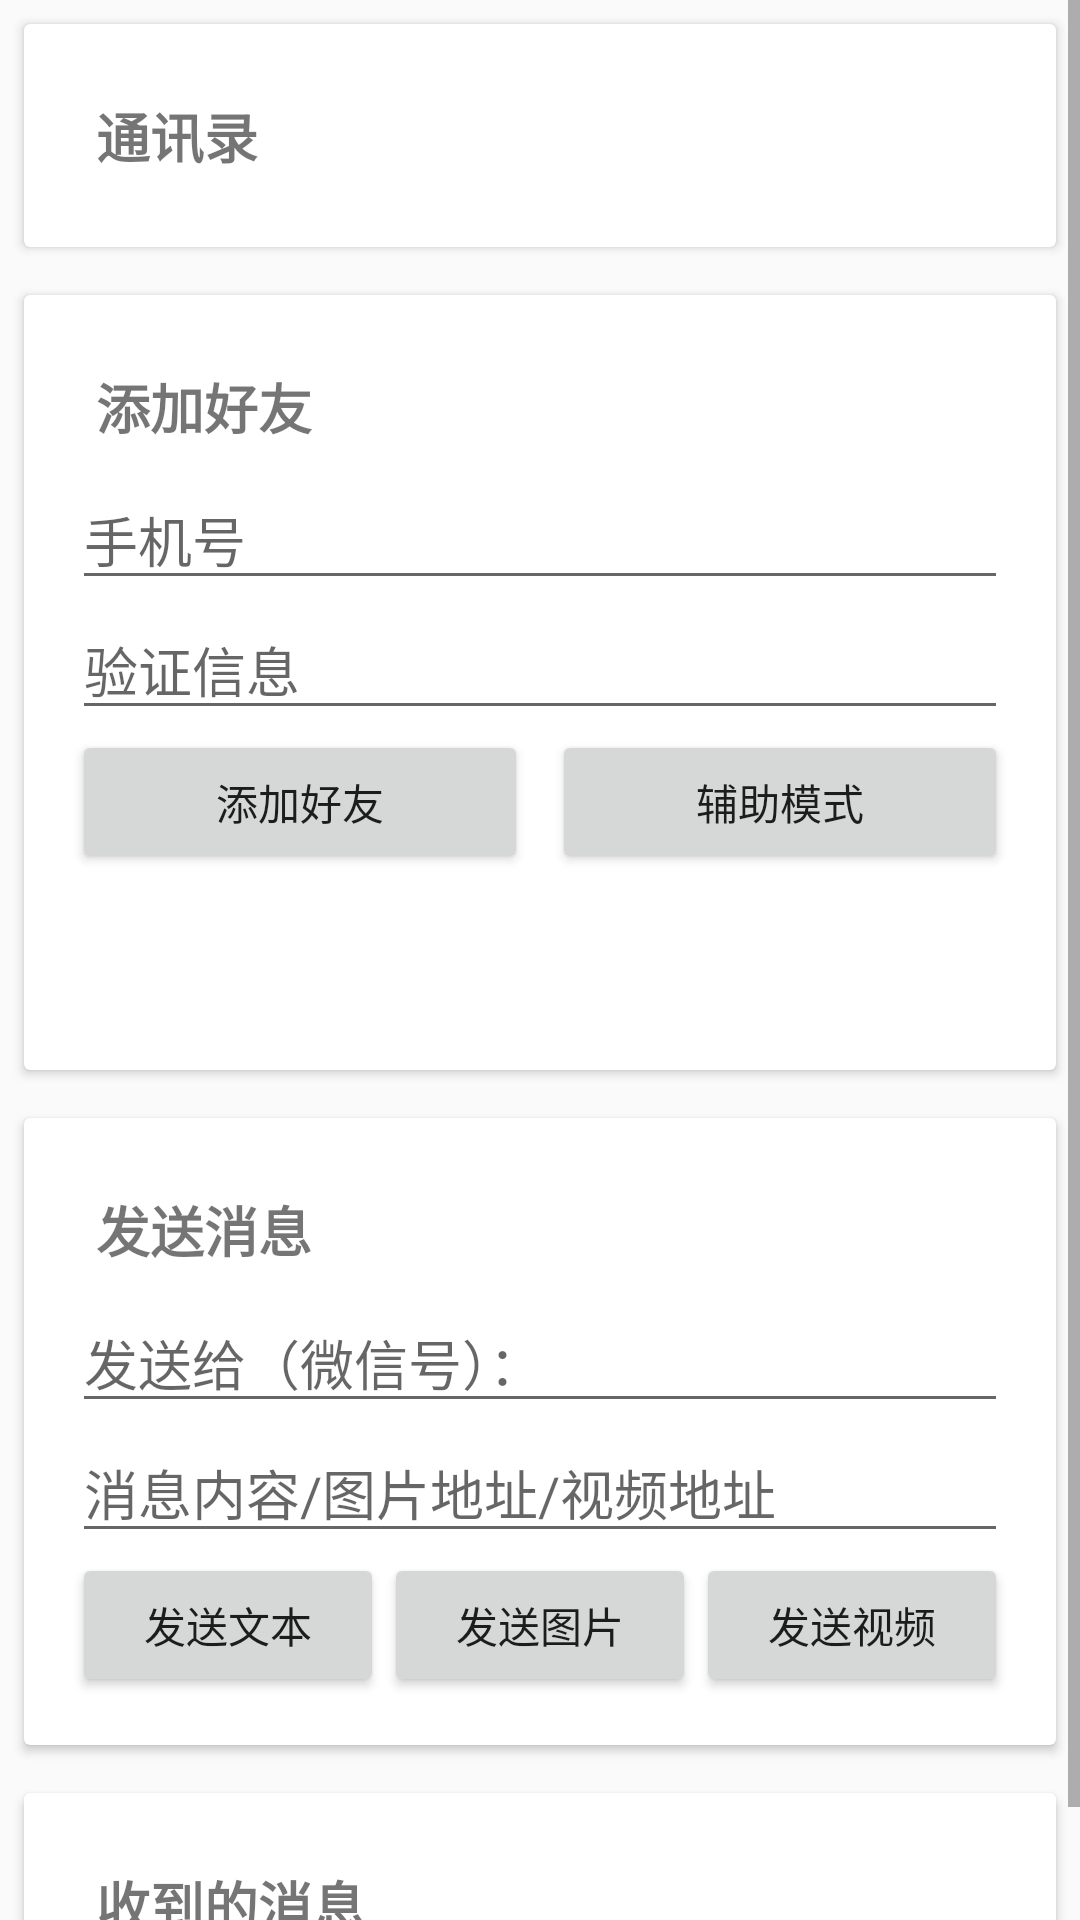

This screen was rendered from an Android layout file. Write that file and the resources it references.
<!-- AndroidManifest.xml: application theme AppTheme -->
<!-- res/layout/activity_contact.xml -->
<?xml version="1.0" encoding="utf-8"?>
<ScrollView xmlns:android="http://schemas.android.com/apk/res/android"
    xmlns:tools="http://schemas.android.com/tools"
    android:layout_width="match_parent"
    android:layout_height="match_parent"
    tools:context=".MainActivity">

    <LinearLayout
        android:layout_width="wrap_content"
        android:layout_height="wrap_content"
        android:orientation="vertical">

        <android.support.v7.widget.CardView
            android:layout_width="match_parent"
            android:layout_height="wrap_content"
            android:layout_margin="8dp">

            <RelativeLayout
                android:layout_width="match_parent"
                android:layout_height="wrap_content"
                android:padding="16dp">

                <TextView
                    android:id="@+id/contactLabel"
                    android:layout_width="match_parent"
                    android:layout_height="wrap_content"
                    android:padding="8dp"
                    android:text="通讯录"
                    android:textSize="18sp"
                    android:textStyle="bold" />

                <android.support.v7.widget.RecyclerView
                    android:id="@+id/contactsList"
                    android:layout_width="match_parent"
                    android:layout_height="wrap_content"
                    android:maxHeight="300dp"
                    android:layout_below="@+id/contactLabel" />
            </RelativeLayout>
        </android.support.v7.widget.CardView>

        <android.support.v7.widget.CardView
            android:layout_width="match_parent"
            android:layout_height="wrap_content"
            android:layout_margin="8dp">

            <RelativeLayout
                android:layout_width="match_parent"
                android:layout_height="wrap_content"
                android:padding="16dp">

                <TextView
                    android:id="@+id/addFriendPhoneLabel"
                    android:layout_width="match_parent"
                    android:layout_height="wrap_content"
                    android:padding="8dp"
                    android:text="添加好友"
                    android:textSize="18sp"
                    android:textStyle="bold" />

                <EditText
                    android:id="@+id/addFriendPhoneInput"
                    android:layout_width="match_parent"
                    android:layout_height="wrap_content"
                    android:layout_below="@+id/addFriendPhoneLabel"
                    android:hint="手机号" />

                <EditText
                    android:id="@+id/addFriendSayHiInput"
                    android:layout_width="match_parent"
                    android:layout_height="wrap_content"
                    android:layout_below="@+id/addFriendPhoneInput"
                    android:hint="验证信息" />

                <Button
                    android:id="@+id/addFriendPhoneBtn"
                    android:layout_width="match_parent"
                    android:layout_height="wrap_content"
                    android:layout_below="@+id/addFriendSayHiInput"
                    android:layout_toLeftOf="@+id/center_flag"
                    android:padding="8dp"
                    android:text="添加好友" />

                <View
                    android:id="@+id/center_flag"
                    android:layout_width="8dp"
                    android:layout_height="0dp"
                    android:layout_below="@+id/addFriendSayHiInput"
                    android:layout_centerHorizontal="true"/>

                <Button
                    android:id="@+id/addFriendPhoneBtn1"
                    android:layout_width="match_parent"
                    android:layout_height="wrap_content"
                    android:layout_below="@+id/addFriendSayHiInput"
                    android:layout_toRightOf="@+id/center_flag"
                    android:padding="8dp"
                    android:text="辅助模式" />
            </RelativeLayout>
        </android.support.v7.widget.CardView>

        <android.support.v7.widget.CardView
            android:layout_width="match_parent"
            android:layout_height="wrap_content"
            android:layout_margin="8dp">

            <RelativeLayout
                android:layout_width="match_parent"
                android:layout_height="wrap_content"
                android:padding="16dp">

                <TextView
                    android:id="@+id/sendMsgLabel"
                    android:layout_width="match_parent"
                    android:layout_height="wrap_content"
                    android:padding="8dp"
                    android:text="发送消息"
                    android:textSize="18sp"
                    android:textStyle="bold" />

                <EditText
                    android:id="@+id/sendMsgToInput"
                    android:layout_width="match_parent"
                    android:layout_height="wrap_content"
                    android:layout_below="@+id/sendMsgLabel"
                    android:hint="发送给（微信号）：" />

                <EditText
                    android:id="@+id/sendMsgContentInput"
                    android:layout_width="match_parent"
                    android:layout_height="wrap_content"
                    android:layout_below="@+id/sendMsgToInput"
                    android:hint="消息内容/图片地址/视频地址" />

                <LinearLayout
                    android:layout_width="match_parent"
                    android:layout_height="wrap_content"
                    android:layout_below="@+id/sendMsgContentInput"
                    android:orientation="horizontal">

                    <Button
                        android:id="@+id/sendTextMsgBtn"
                        android:layout_width="0dp"
                        android:layout_height="wrap_content"
                        android:layout_weight="1"
                        android:paddingLeft="16dp"
                        android:paddingTop="8dp"
                        android:paddingRight="16dp"
                        android:paddingBottom="8dp"
                        android:text="发送文本" />

                    <Button
                        android:id="@+id/sendImageMsgBtn"
                        android:layout_width="0dp"
                        android:layout_height="wrap_content"
                        android:layout_below="@+id/sendMsgContentInput"
                        android:layout_centerHorizontal="true"
                        android:layout_weight="1"
                        android:paddingLeft="16dp"
                        android:paddingTop="8dp"
                        android:paddingRight="16dp"
                        android:paddingBottom="8dp"
                        android:text="发送图片" />

                    <Button
                        android:id="@+id/sendVideoMsgBtn"
                        android:layout_width="0dp"
                        android:layout_height="wrap_content"
                        android:layout_below="@+id/sendMsgContentInput"
                        android:layout_toRightOf="@+id/sendImageMsgBtn"
                        android:layout_weight="1"
                        android:paddingLeft="16dp"
                        android:paddingTop="8dp"
                        android:paddingRight="16dp"
                        android:paddingBottom="8dp"
                        android:text="发送视频" />
                </LinearLayout>

            </RelativeLayout>
        </android.support.v7.widget.CardView>

        <android.support.v7.widget.CardView
            android:layout_width="match_parent"
            android:layout_height="wrap_content"
            android:layout_margin="8dp">

            <RelativeLayout
                android:layout_width="match_parent"
                android:layout_height="wrap_content"
                android:padding="16dp">

                <TextView
                    android:id="@+id/message_id"
                    android:layout_width="match_parent"
                    android:layout_height="wrap_content"
                    android:padding="8dp"
                    android:text="收到的消息"
                    android:textSize="18sp"
                    android:textStyle="bold" />

                <android.support.v7.widget.RecyclerView
                    android:id="@+id/message_list"
                    android:layout_width="match_parent"
                    android:maxHeight="300dp"
                    android:layout_height="wrap_content"
                    android:layout_below="@+id/message_id" />
            </RelativeLayout>
        </android.support.v7.widget.CardView>
    </LinearLayout>

</ScrollView>
<!-- resources referenced by this layout -->
<resources>
  <style name="AppTheme" parent="Theme.AppCompat.Light.DarkActionBar">
                 
          <item name="colorPrimary">@color/colorPrimary</item>
          <item name="colorPrimaryDark">@color/colorPrimaryDark</item>
          <item name="colorAccent">@color/colorAccent</item>
      </style>
  <color name="colorPrimary">#3F51B5</color>
  <color name="colorPrimaryDark">#303F9F</color>
  <color name="colorAccent">#FF4081</color>
</resources>
